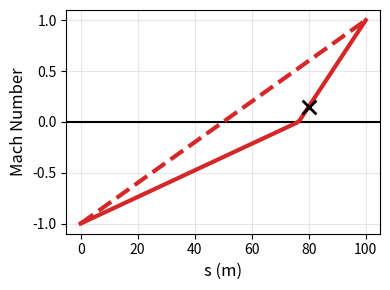

Write the Python code that produced this figure.
import matplotlib.pyplot as plt
import numpy as np


meas_s = 80
smax   = 100
meas_mach = 0.15

# s=0 is the inner target.
s = np.linspace(0, smax, 100)

# Select correct slope for which side of the pyramid we're on to calculate stagnation point.
slope2 = (meas_mach - 1) / (meas_s - smax)
stag_s = -1 / slope2 + smax
slope1 = 1 / stag_s

mach = np.zeros(len(s))
mach[s < stag_s] = slope1 * s[s < stag_s] - 1
mach[s > stag_s] = slope2 * (s[s > stag_s] - smax) + 1

fig, ax = plt.subplots(figsize=(4, 3))
ax.axhline(0, color="k")
ax.plot(s, mach, color="tab:red", zorder=10, lw=3)
ax.plot([0, smax], [-1, 1], color="tab:red", zorder=11, linestyle="--", lw=3)
ax.scatter(meas_s, meas_mach, marker="x", s=100, color="k", zorder=15, linewidths=2)
ax.grid(alpha=0.3)
ax.set_xlabel("s (m)", fontsize=12)
ax.set_ylabel("Mach Number", fontsize=12)
fig.tight_layout()
fig.show()